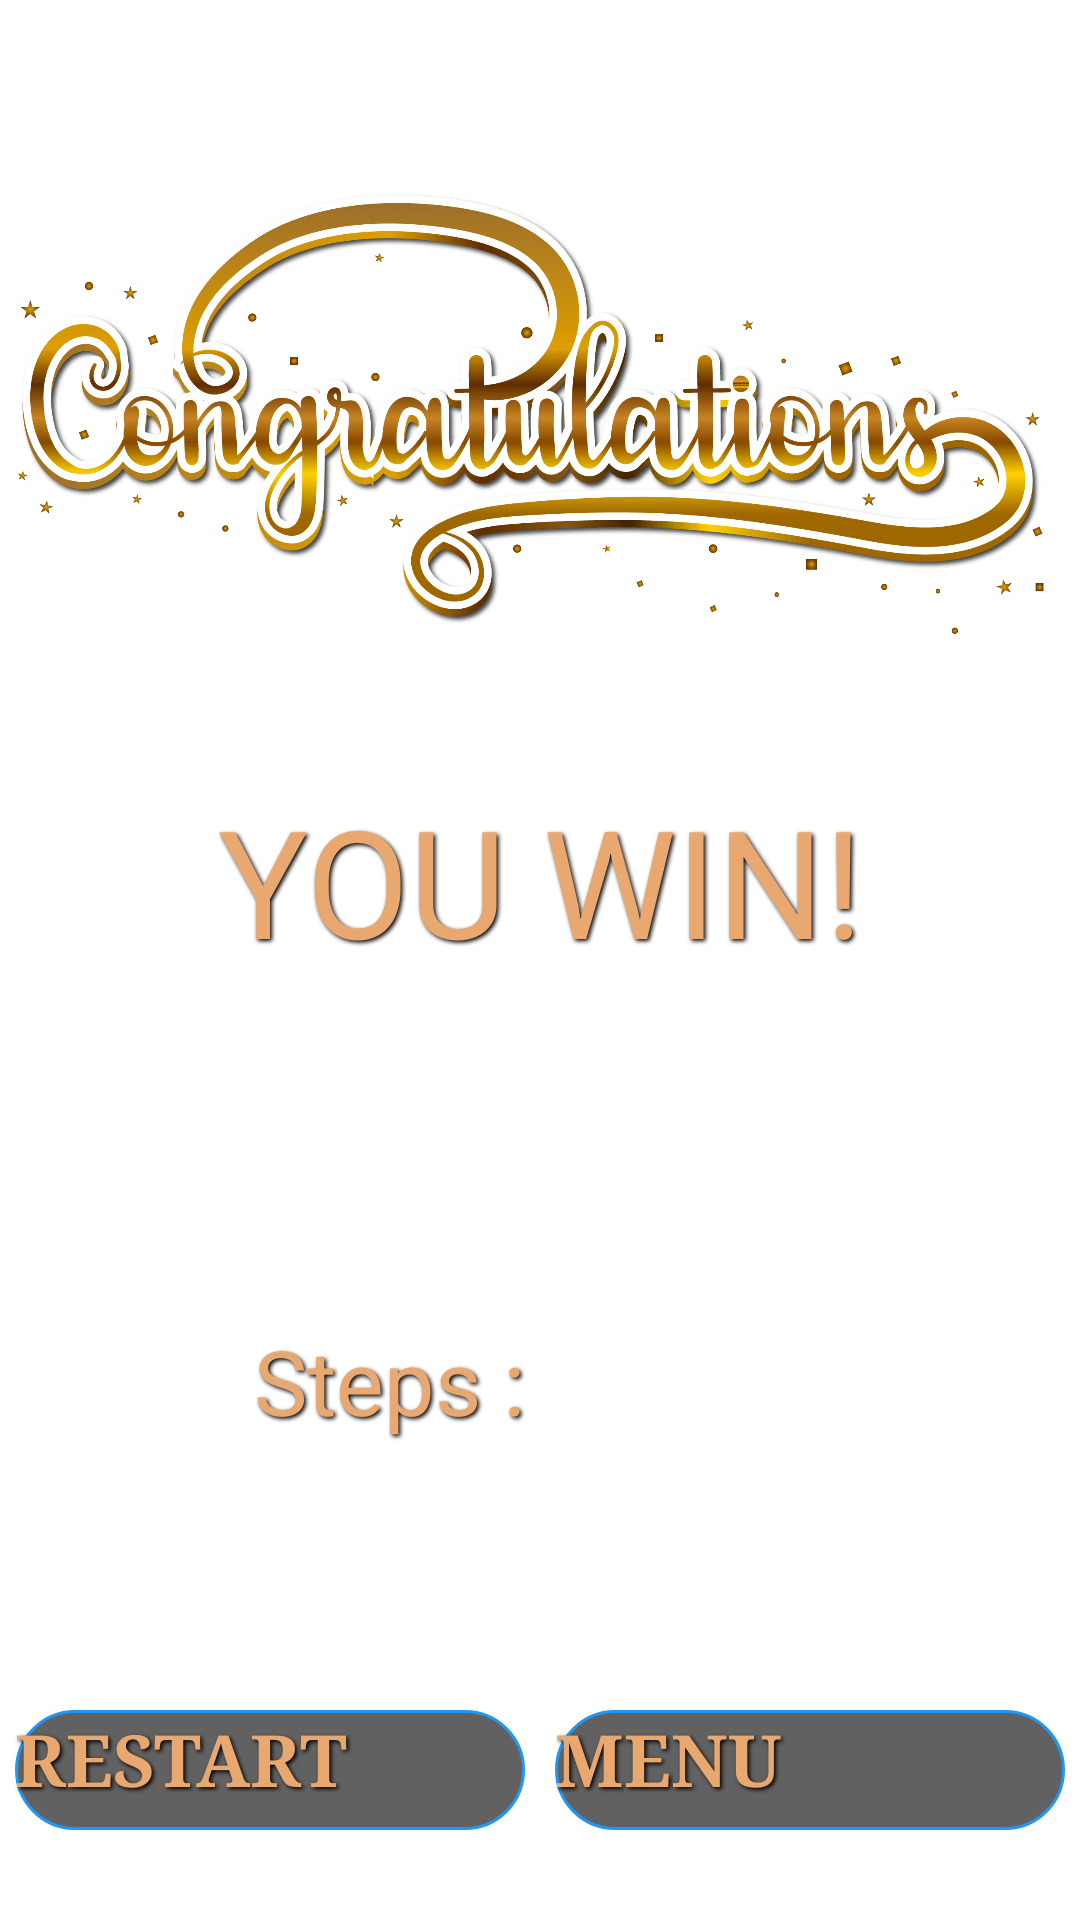

Android layout source for this screen:
<!-- AndroidManifest.xml: application theme Theme.Puzzle15 -->
<!-- res/layout/activity_custom_dialog.xml -->
<?xml version="1.0" encoding="utf-8"?>
<FrameLayout xmlns:android="http://schemas.android.com/apk/res/android"
    xmlns:app="http://schemas.android.com/apk/res-auto"
    xmlns:tools="http://schemas.android.com/tools"
    android:layout_width="match_parent"
    android:layout_height="match_parent">


    <LinearLayout
        android:layout_width="match_parent"
        android:layout_height="600dp"
        android:layout_gravity="center"
        android:orientation="vertical"
        android:weightSum="5">

        <ImageView
            android:id="@+id/con"
            android:scaleType="centerCrop"
            android:layout_width="match_parent"
            android:layout_height="0dp"
            android:layout_weight="2"
            android:src="@drawable/congratulations"/>

        <TextView
            style="@style/Text"
            android:gravity="center|top"
            android:text="YOU WIN!"
            android:textSize="50sp"
            android:layout_width="match_parent"
            android:layout_height="0dp"
            android:layout_weight="1.5"/>

        <FrameLayout
            android:layout_width="match_parent"
            android:layout_height="0dp"
            android:layout_weight="1"
            android:orientation="horizontal">

            <TextView
                style="@style/Text"
                android:layout_width="wrap_content"
                android:layout_height="wrap_content"
                android:layout_gravity="center|top"
                android:layout_marginEnd="50dp"
                android:text="Steps :"
                android:textSize="30sp" />

            <TextView
                android:id="@+id/stepsId"
                style="@style/Text"
                android:layout_width="wrap_content"
                android:layout_height="wrap_content"
                android:layout_gravity="center|top"
                android:layout_marginStart="50dp"
                android:textSize="30sp"
                tools:text="123" />
        </FrameLayout>

        <LinearLayout
            android:layout_width="match_parent"
            android:layout_height="0dp"
            android:layout_weight="0.5"
            android:orientation="horizontal">

            <FrameLayout
                android:layout_width="0dp"
                android:layout_height="match_parent"
                android:layout_weight="1">

                <androidx.appcompat.widget.AppCompatButton
                    android:id="@+id/refreshButton1"
                    style="@style/menuView"
                    android:layout_width="170dp"
                    android:layout_height="40dp"
                    android:layout_gravity="center"
                    android:background="@drawable/menuview"
                    android:clickable="true"
                    android:focusable="true"
                    android:text="RESTART"
                    android:textSize="24sp"
                    android:textStyle="bold" />


            </FrameLayout>


            <FrameLayout
                android:layout_width="0dp"
                android:layout_height="match_parent"
                android:layout_weight="1">


                <androidx.appcompat.widget.AppCompatButton
                    android:id="@+id/menuButton"
                    style="@style/menuView"
                    android:layout_width="170dp"
                    android:layout_height="40dp"
                    android:layout_gravity="center"
                    android:background="@drawable/menuview"
                    android:clickable="true"
                    android:focusable="true"
                    android:text="MENU"
                    android:textSize="24sp"
                    android:textStyle="bold" />

            </FrameLayout>

        </LinearLayout>


    </LinearLayout>

</FrameLayout>
<!-- resources referenced by this layout -->
<resources>
  <!-- drawable congratulations: png bitmap (drawable, 214779 bytes) -->
  <!-- drawable menuview (drawable) -->
  <?xml version="1.0" encoding="utf-8"?>
  <selector xmlns:android="http://schemas.android.com/apk/res/android">
      <item android:state_pressed="true">
      <shape>
          <solid android:color="#B3000000" />
          <corners android:radius="50dp" />
          <stroke
              android:color="#2196F3"
              android:width="2dp" />
      </shape>
      </item>
  
      <item>
          <shape>
              <solid android:color="#9E000000" />
              <stroke
                  android:color="#2196F3"
                  android:width="1dp" />
              <corners android:radius="50dp" />
          </shape>
      </item>
  </selector>
  <style name="Text">
          <item name="android:shadowColor">@color/black</item>
          <item name="android:shadowRadius">3</item>
          <item name="android:shadowDx">2</item>
          <item name="android:shadowDy">2</item>
          <item name="fontFamily">serif</item>
          <item name="android:layout_width">wrap_content</item>
          <item name="android:layout_height">wrap_content</item>
          <item name="android:textColor">#E8A86F</item>
      </style>
  <style name="menuView">
          <item name="android:shadowColor">@color/black</item>
          <item name="android:shadowRadius">3</item>
          <item name="android:shadowDx">2</item>
          <item name="android:shadowDy">2</item>
          <item name="android:fontFamily">serif</item>
          <item name="android:textColor">#E8A86F</item>
          <item name="android:layout_width">240dp</item>
          <item name="android:layout_height">50dp</item>
          <item name="android:textSize">26sp</item>
          <item name="android:layout_margin">2dp</item>
          <item name="android:layout_gravity">top|center</item>
          <item name="android:background">@drawable/menuview</item>
      </style>
  <color name="black">#FF000000</color>
</resources>
